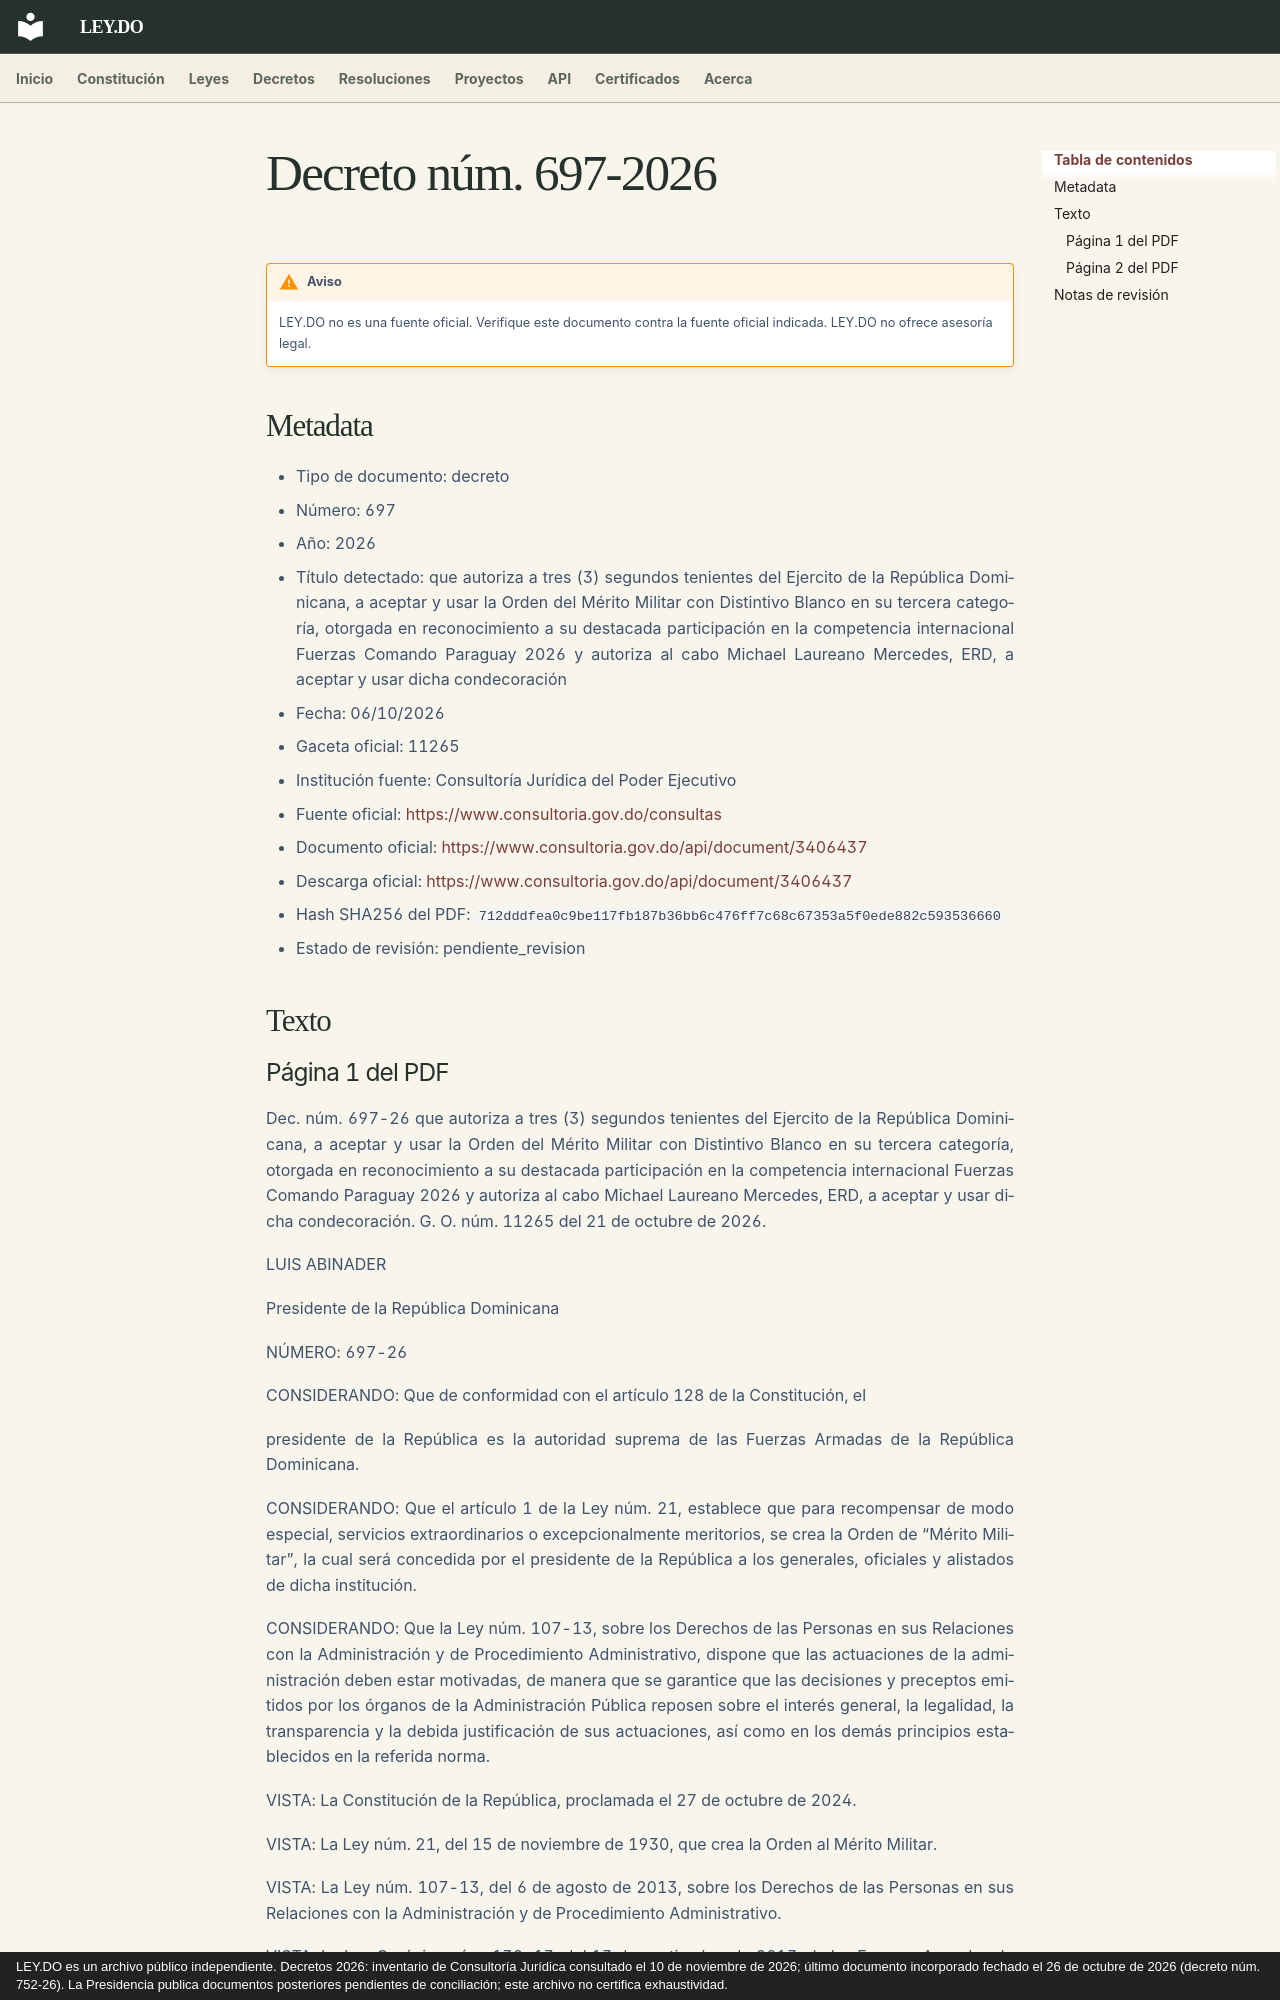

repository: ley-do/ley.do · page: decretos/2026/decreto-697-2026/index.html · generator: mkdocs · copyright: LEY.DO es un archivo público independiente. Decretos 2026: inventario de Consultoría Jurídica consultado el 10 de noviembre de 2026; último documento incorporado fechado el 26 de octubre de 2026 (decreto núm. 752-26). La Presidencia publica documentos posteriores pendientes de conciliación; este archivo no certifica exhaustividad.

# Decreto núm. 697-2026

!!! warning "Aviso"
    LEY.DO no es una fuente oficial. Verifique este documento contra la fuente oficial indicada.
    LEY.DO no ofrece asesoría legal.

## Metadata

- Tipo de documento: decreto
- Número: 697
- Año: 2026
- Título detectado: que autoriza a tres (3) segundos tenientes del Ejercito de la República Dominicana, a aceptar y usar la Orden del Mérito Militar con Distintivo Blanco en su tercera categoría, otorgada en reconocimiento a su destacada participación en la competencia internacional Fuerzas Comando Paraguay 2026 y autoriza al cabo Michael Laureano Mercedes, ERD, a aceptar y usar dicha condecoración
- Fecha: 06/10/2026
- Gaceta oficial: 11265
- Institución fuente: Consultoría Jurídica del Poder Ejecutivo
- Fuente oficial: [https://www.consultoria.gov.do/consultas](https://www.consultoria.gov.do/consultas)
- Documento oficial: [https://www.consultoria.gov.do/api/document/3406437](https://www.consultoria.gov.do/api/document/3406437)
- Descarga oficial: [https://www.consultoria.gov.do/api/document/3406437](https://www.consultoria.gov.do/api/document/3406437)
- Hash SHA256 del PDF: `712dddfea0c9be117fb187b36bb6c476ff7c68c67353a5f0ede882c593536660`
- Estado de revisión: pendiente_revision

## Texto
